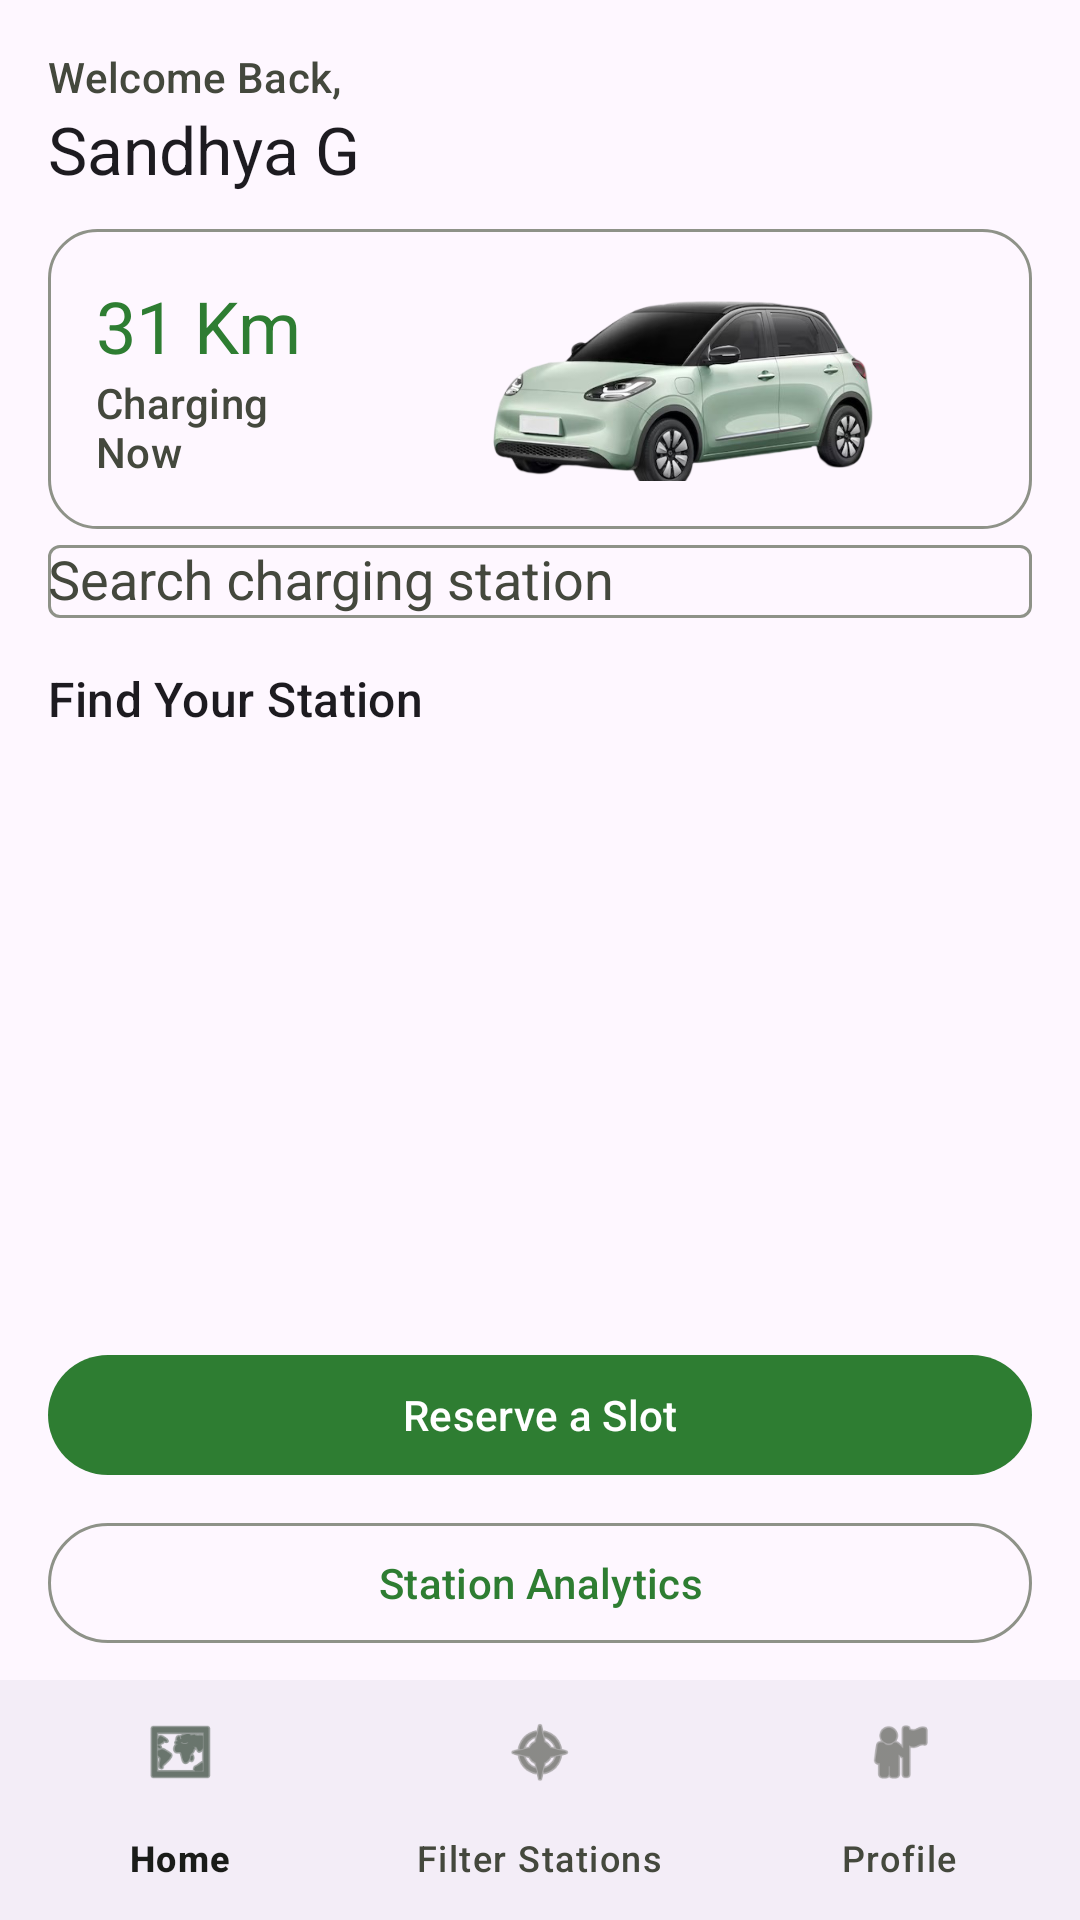

Reconstruct the res/layout file that produces this screen, plus the resources it refers to.
<!-- AndroidManifest.xml: application theme Theme.EVMate -->
<!-- res/layout/activity_dashboard.xml -->
<?xml version="1.0" encoding="utf-8"?>
<androidx.coordinatorlayout.widget.CoordinatorLayout xmlns:android="http://schemas.android.com/apk/res/android"
    xmlns:app="http://schemas.android.com/apk/res-auto"
    xmlns:tools="http://schemas.android.com/tools"
    android:layout_width="match_parent"
    android:layout_height="match_parent"
    tools:context=".DashboardActivity">

    <LinearLayout
        android:layout_width="match_parent"
        android:layout_height="match_parent"
        android:orientation="vertical"
        android:padding="16dp"
        app:layout_behavior="@string/appbar_scrolling_view_behavior">

        
        <TextView
            android:layout_width="wrap_content"
            android:layout_height="wrap_content"
            android:text="@string/welcome_back"
            android:textAppearance="@style/TextAppearance.Material3.LabelLarge"
            android:textColor="?attr/colorOnSurfaceVariant" />

        <TextView
            android:layout_width="wrap_content"
            android:layout_height="wrap_content"
            android:text="@string/sample_user"
            android:textAppearance="@style/TextAppearance.Material3.TitleLarge" />

        
        <LinearLayout
            android:layout_width="match_parent"
            android:layout_height="100dp"
            android:layout_marginTop="12dp"
            android:padding="16dp"
            android:background="@drawable/bg_card_rounded"
            android:gravity="center_vertical">

            <LinearLayout
                android:layout_width="0dp"
                android:layout_height="match_parent"
                android:layout_weight="1"
                android:orientation="vertical">

                <TextView
                    android:layout_width="wrap_content"
                    android:layout_height="wrap_content"
                    android:text="31 Km"
                    android:textAppearance="@style/TextAppearance.Material3.HeadlineSmall"
                    android:textColor="?attr/colorPrimary" />

                <TextView
                    android:layout_width="wrap_content"
                    android:layout_height="wrap_content"
                    android:text="Charging Now"
                    android:textAppearance="@style/TextAppearance.Material3.LabelLarge"
                    android:textColor="?attr/colorOnSurfaceVariant" />
            </LinearLayout>

            <ImageView
                android:layout_width="200dp"
                android:layout_height="100dp"
                android:layout_gravity="end|center_vertical"
                android:layout_marginStart="8dp"
                android:contentDescription="@string/app_name"
                android:scaleType="fitCenter"
                android:src="@drawable/dashboard_car" />
        </LinearLayout>

        
        <com.google.android.material.textfield.TextInputLayout
            android:id="@+id/tilSearchDash"
            style="@style/Widget.Material3.TextInputLayout.OutlinedBox"
            android:layout_width="match_parent"
            android:layout_height="wrap_content"
            android:hint="@string/search_station"
            app:startIconDrawable="@drawable/ic_search_24"
            app:endIconMode="clear_text">

            <AutoCompleteTextView
                android:id="@+id/etSearchDash"
                android:layout_width="match_parent"
                android:layout_height="wrap_content"
                android:singleLine="true"
                android:inputType="text" />
        </com.google.android.material.textfield.TextInputLayout>

        <TextView
            android:layout_width="wrap_content"
            android:layout_height="wrap_content"
            android:layout_marginTop="16dp"
            android:text="@string/nearby_stations"
            android:textAppearance="@style/TextAppearance.Material3.TitleMedium" />

        
        <ImageView
            android:layout_width="match_parent"
            android:layout_height="180dp"
            android:layout_marginTop="8dp"
            android:background="@drawable/bg_map_preview"
            tools:src="@drawable/ob_illustration"
            android:scaleType="centerCrop" />

        <com.google.android.material.button.MaterialButton
            android:id="@+id/btnReservation"
            style="@style/Widget.Material3.Button"
            android:layout_width="match_parent"
            android:layout_height="wrap_content"
            android:layout_marginTop="16dp"
            android:text="Reserve a Slot" />

        <com.google.android.material.button.MaterialButton
            android:id="@+id/btnAnalytics"
            style="@style/Widget.Material3.Button.OutlinedButton"
            android:layout_width="match_parent"
            android:layout_height="wrap_content"
            android:layout_marginTop="8dp"
            android:text="Station Analytics" />

        <FrameLayout
            android:id="@+id/fragmentContainerView"
            android:layout_width="match_parent"
            android:layout_height="0dp"
            android:layout_weight="1"
            android:layout_marginTop="12dp"
            android:background="@android:color/transparent" />

    </LinearLayout>

    <com.google.android.material.bottomnavigation.BottomNavigationView
        android:id="@+id/bottomNav"
        android:layout_width="match_parent"
        android:layout_height="wrap_content"
        android:layout_gravity="bottom"
        app:menu="@menu/menu_bottom_nav" />
</androidx.coordinatorlayout.widget.CoordinatorLayout>
<!-- resources referenced by this layout -->
<resources>
  <!-- drawable bg_card_rounded (drawable) -->
  <?xml version="1.0" encoding="utf-8"?>
  <shape xmlns:android="http://schemas.android.com/apk/res/android">
      <solid android:color="@android:color/transparent" />
      <corners android:radius="16dp" />
      <stroke android:width="1dp" android:color="?attr/colorOutline" />
  </shape>
  <!-- drawable dashboard_car: png bitmap (drawable, 368992 bytes) -->
  <!-- drawable ob_illustration (drawable) -->
  <?xml version="1.0" encoding="utf-8"?>
  <shape xmlns:android="http://schemas.android.com/apk/res/android">
      <gradient android:startColor="#E8F5E9" android:endColor="#C8E6C9" android:angle="270"/>
      <corners android:radius="24dp"/>
  </shape>
  <string name="app_name">EVMate</string>
  <string name="nearby_stations">Find Your Station</string>
  <string name="sample_user">Sandhya G</string>
  <string name="search_station">Search charging station</string>
  <string name="welcome_back">Welcome Back,</string>
  <style name="Theme.EVMate" parent="Theme.Material3.Light.NoActionBar">
          <item name="colorPrimary">@color/green_primary</item>
          <item name="colorOnPrimary">@color/green_on_primary</item>
          <item name="colorPrimaryContainer">@color/green_primary_container</item>
          <item name="colorOnPrimaryContainer">@color/green_on_primary_container</item>
  
          <item name="colorSecondary">@color/green_secondary</item>
          <item name="colorOnSecondary">@color/green_on_secondary</item>
          <item name="colorSecondaryContainer">@color/green_secondary_container</item>
          <item name="colorOnSecondaryContainer">@color/green_on_secondary_container</item>
  
          <item name="colorSurface">@color/m3_surface</item>
          <item name="colorOnSurface">@color/m3_on_surface</item>
          <item name="colorSurfaceVariant">@color/m3_surface_variant</item>
          <item name="colorOnSurfaceVariant">@color/m3_on_surface_variant</item>
          <item name="colorOutline">@color/m3_outline</item>
      </style>
  <color name="green_primary">#2E7D32</color>
  <color name="green_on_primary">#FFFFFF</color>
  <color name="green_primary_container">#A5D6A7</color>
  <color name="green_on_primary_container">#0A200C</color>
  <color name="green_secondary">#43A047</color>
  <color name="green_on_secondary">#FFFFFF</color>
  <color name="green_secondary_container">#C8E6C9</color>
  <color name="green_on_secondary_container">#0E2511</color>
  <color name="m3_surface">#FFFBFE</color>
  <color name="m3_on_surface">#1A1C19</color>
  <color name="m3_surface_variant">#E1E3DE</color>
  <color name="m3_on_surface_variant">#44483D</color>
  <color name="m3_outline">#8E9288</color>
</resources>
